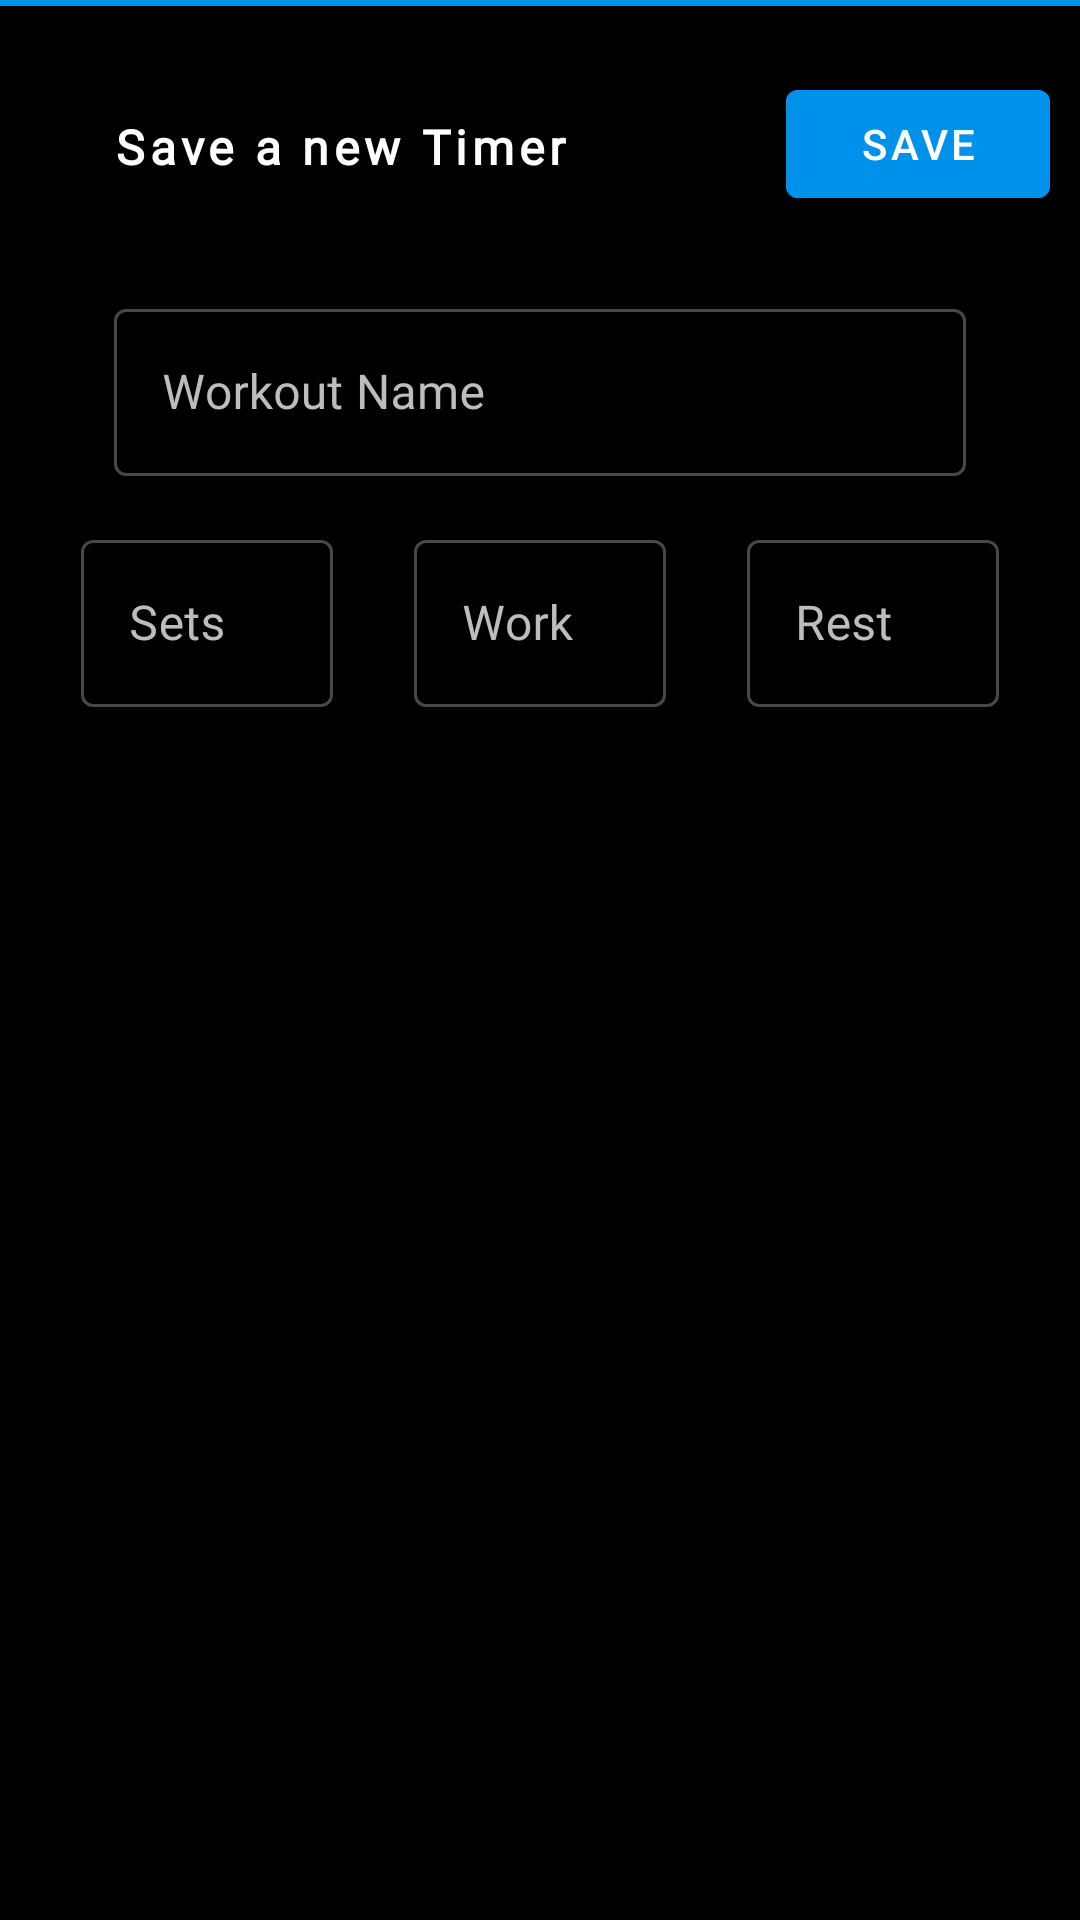

This screen was rendered from an Android layout file. Write that file and the resources it references.
<!-- AndroidManifest.xml: application theme Theme.WorkoutTimer -->
<!-- res/layout/fragment_save_new_workout.xml -->
<?xml version="1.0" encoding="utf-8"?>
<androidx.constraintlayout.widget.ConstraintLayout
    xmlns:android="http://schemas.android.com/apk/res/android"
    xmlns:app="http://schemas.android.com/apk/res-auto"
    xmlns:tools="http://schemas.android.com/tools"
    android:layout_width="match_parent"
    android:layout_height="wrap_content"
    android:background="@color/black"
    tools:context=".ui.savenew.SaveNewWorkoutFragment">

    <View
        android:layout_width="match_parent"
        android:layout_height="2dp"
        android:background="@color/indigo_a700"
        app:layout_constraintTop_toTopOf="parent" />

    <TextView
        android:id="@+id/save_a_new_timer"
        android:layout_width="wrap_content"
        android:layout_height="wrap_content"
        android:fontFamily="@font/typold_regular"
        android:letterSpacing="0.1"
        android:padding="38dp"
        android:text="Save a new Timer"
        android:textColor="@color/white"
        android:textSize="16sp"
        android:textStyle="bold"
        app:layout_constraintEnd_toStartOf="@+id/guideline"
        app:layout_constraintHorizontal_bias="0.0"
        app:layout_constraintStart_toStartOf="parent"
        app:layout_constraintTop_toTopOf="parent" />

    <com.google.android.material.button.MaterialButton
        android:id="@+id/btn_save"
        android:layout_width="wrap_content"
        android:layout_height="wrap_content"
        android:layout_marginTop="24dp"
        android:backgroundTint="@color/indigo_a700"
        android:text="Save"
        app:layout_constraintEnd_toEndOf="parent"
        app:layout_constraintStart_toStartOf="@id/guideline"
        app:layout_constraintTop_toTopOf="parent" />

    <com.google.android.material.textfield.TextInputLayout
        android:id="@+id/et_workout_name"
        style="@style/Widget.MaterialComponents.TextInputLayout.OutlinedBox"
        android:layout_width="match_parent"
        android:layout_height="wrap_content"
        android:layout_marginStart="38dp"
        android:layout_marginEnd="38dp"
        android:layout_marginBottom="38dp"
        android:hint="Workout Name"
        android:textColorHint="@color/gray_400"
        app:layout_constraintTop_toBottomOf="@id/save_a_new_timer">

        <com.google.android.material.textfield.TextInputEditText
            android:layout_width="match_parent"
            android:layout_height="wrap_content"
            android:fontFamily="@font/typold_regular"
            android:textColor="@color/white"

            />

    </com.google.android.material.textfield.TextInputLayout>

    <com.google.android.material.textfield.TextInputLayout
        android:id="@+id/et_workout_sets"
        style="@style/Widget.MaterialComponents.TextInputLayout.OutlinedBox"
        android:layout_width="84dp"
        android:layout_height="wrap_content"
        android:layout_marginTop="16dp"
        android:hint="Sets"
        android:textColorHint="@color/gray_400"
        app:layout_constraintEnd_toStartOf="@+id/et_workout_work"
        app:layout_constraintStart_toStartOf="parent"
        app:layout_constraintTop_toBottomOf="@id/et_workout_name">

        <com.google.android.material.textfield.TextInputEditText
            android:layout_width="match_parent"
            android:layout_height="wrap_content"
            android:fontFamily="@font/typold_regular"
            android:inputType="number"
            android:textColor="@color/white" />

    </com.google.android.material.textfield.TextInputLayout>

    <com.google.android.material.textfield.TextInputLayout
        android:id="@+id/et_workout_work"
        style="@style/Widget.MaterialComponents.TextInputLayout.OutlinedBox"
        android:layout_width="84dp"
        android:layout_height="wrap_content"
        android:layout_marginTop="16dp"
        android:hint="Work"
        android:textColorHint="@color/gray_400"
        app:layout_constraintEnd_toStartOf="@+id/et_workout_rest"
        app:layout_constraintStart_toEndOf="@+id/et_workout_sets"
        app:layout_constraintTop_toBottomOf="@id/et_workout_name">

        <com.google.android.material.textfield.TextInputEditText
            android:layout_width="match_parent"
            android:layout_height="wrap_content"
            android:inputType="number"
            android:fontFamily="@font/typold_regular"
            android:textColor="@color/white" />

    </com.google.android.material.textfield.TextInputLayout>

    <com.google.android.material.textfield.TextInputLayout
        android:id="@+id/et_workout_rest"
        style="@style/Widget.MaterialComponents.TextInputLayout.OutlinedBox"
        android:layout_width="84dp"
        android:layout_height="wrap_content"
        android:layout_marginTop="16dp"
        android:hint="Rest"
        android:textColorHint="@color/gray_400"
        app:layout_constraintEnd_toEndOf="parent"
        app:layout_constraintStart_toEndOf="@+id/et_workout_work"
        app:layout_constraintTop_toBottomOf="@id/et_workout_name">

        <com.google.android.material.textfield.TextInputEditText
            android:layout_width="match_parent"
            android:layout_height="wrap_content"
            android:inputType="number"
            android:fontFamily="@font/typold_regular"
            android:textColor="@color/white" />

    </com.google.android.material.textfield.TextInputLayout>

    <androidx.constraintlayout.widget.Guideline
        android:id="@+id/guideline"
        android:layout_width="wrap_content"
        android:layout_height="wrap_content"
        android:orientation="vertical"
        app:layout_constraintGuide_percent="0.70" />

    <View
        android:layout_width="match_parent"
        android:layout_height="96dp"
        app:layout_constraintEnd_toEndOf="parent"
        app:layout_constraintStart_toStartOf="parent"
        app:layout_constraintTop_toBottomOf="@id/et_workout_work" />

    <androidx.constraintlayout.widget.Guideline
        android:id="@+id/guideline2"
        android:layout_width="wrap_content"
        android:layout_height="wrap_content"
        android:orientation="horizontal"
        app:layout_constraintGuide_percent="0.45" />

</androidx.constraintlayout.widget.ConstraintLayout>
<!-- resources referenced by this layout -->
<resources>
  <color name="black">#FF000000</color>
  <color name="gray_400">#bdbdbd</color>
  <color name="indigo_a700">#0091ea</color>
  <color name="white">#FFFFFFFF</color>
  <style name="Theme.WorkoutTimer" parent="Theme.MaterialComponents.DayNight.NoActionBar">
          
          <item name="colorPrimary">@color/indigo_a700</item>
          <item name="colorPrimaryVariant">@color/purple_700</item>
          <item name="colorOnPrimary">@color/white</item>
          
          <item name="colorSecondary">@color/teal_200</item>
          <item name="colorSecondaryVariant">@color/teal_700</item>
          <item name="colorOnSecondary">@color/black</item>
          
          <item name="colorOnSurface">@color/gray_400</item>
          
          <item name="android:statusBarColor" tools:targetApi="l">@color/black</item>
          
      </style>
  <color name="purple_700">#FF3700B3</color>
  <color name="teal_200">#FF03DAC5</color>
  <color name="teal_700">#FF018786</color>
</resources>
